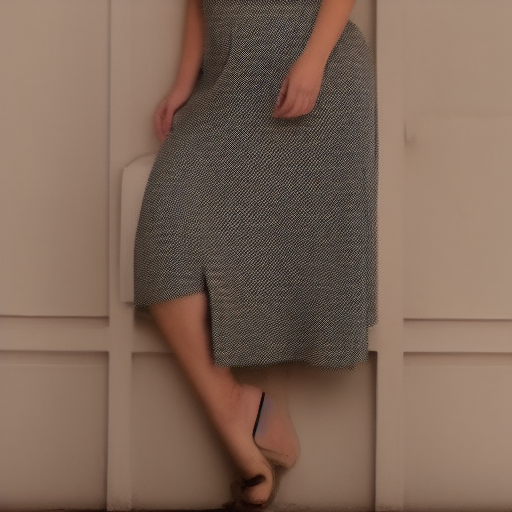
Generation parameters embedded in this image by AUTOMATIC1111 Stable Diffusion web UI or a fork of it (Forge, ...) (PNG 'parameters' text chunk):
fefefefeeeeeefefefefefefefefefefe
Negative prompt: fefefefefaaaaaaaaaaaaaaaaaaaaaaaa
Steps: 20, Sampler: Euler a, Schedule type: Automatic, CFG scale: 7.5, Seed: 3315950934, Size: 512x512, Model hash: cc6cb27103, Model: v1-5-pruned-emaonly, Version: v1.10.1